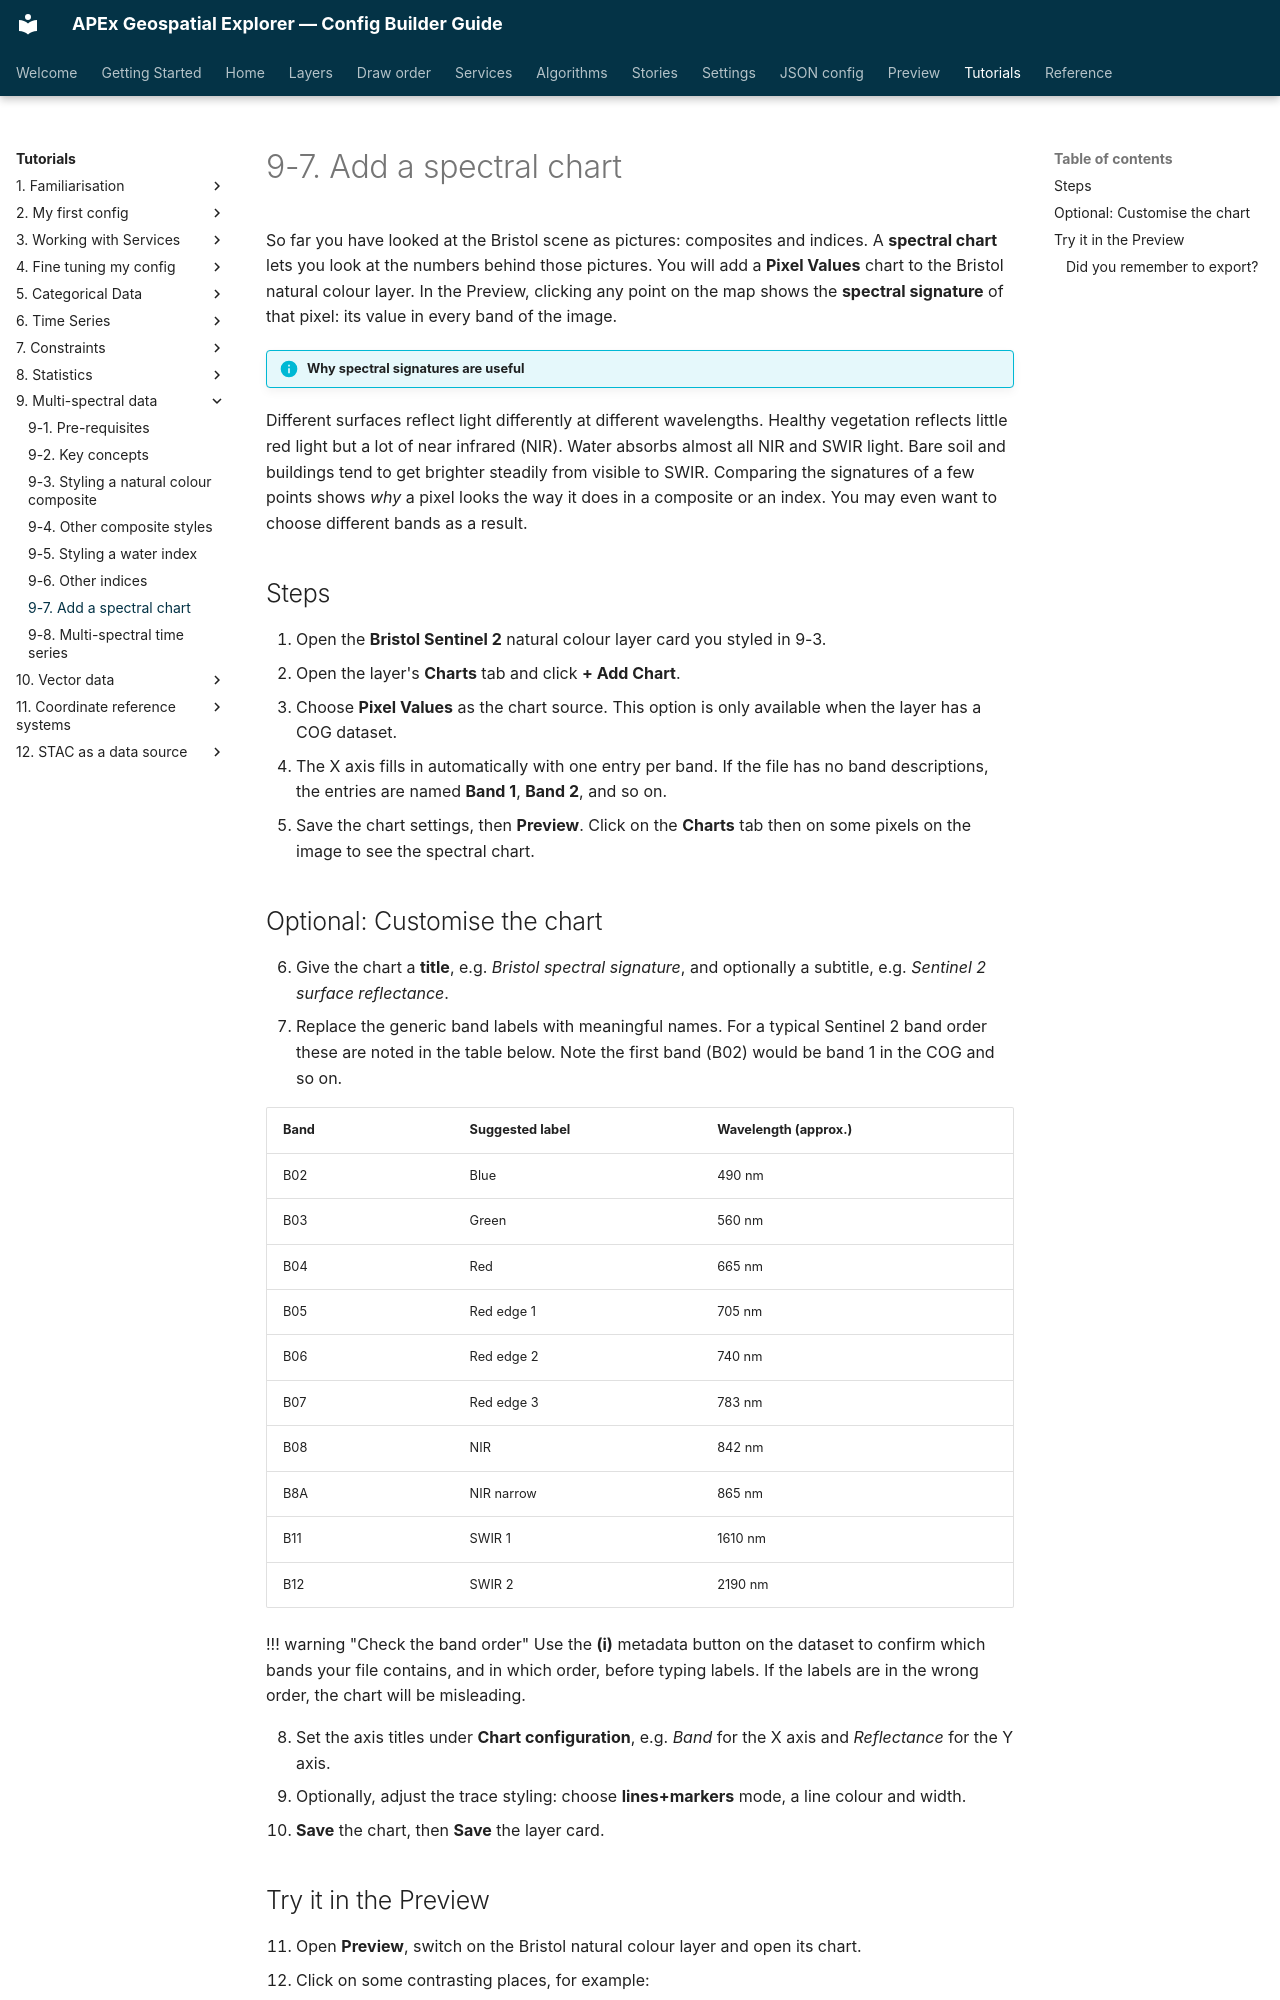

repository: ormsbydaniel/apex-ge-config-builder · page: workshops/09-multi-spectral-data/07-add-a-spectral-chart.html · generator: mkdocs

---
title: 9-7. Add a spectral chart
---

# 9-7. Add a spectral chart

So far you have looked at the Bristol scene as pictures: composites and indices. A **spectral chart** lets you look at the numbers behind those pictures. You will add a **Pixel Values** chart to the Bristol natural colour layer. In the Preview, clicking any point on the map shows the **spectral signature** of that pixel: its value in every band of the image.

!!! info "Why spectral signatures are useful"
Different surfaces reflect light differently at different wavelengths. Healthy vegetation reflects little red light but a lot of near infrared (NIR). Water absorbs almost all NIR and SWIR light. Bare soil and buildings tend to get brighter steadily from visible to SWIR. Comparing the signatures of a few points shows _why_ a pixel looks the way it does in a composite or an index. You may even want to choose different bands as a result.

## Steps

1. Open the **Bristol Sentinel 2** natural colour layer card you styled in 9-3.
2. Open the layer's **Charts** tab and click **+ Add Chart**.
3. Choose **Pixel Values** as the chart source. This option is only available when the layer has a COG dataset.
4. The X axis fills in automatically with one entry per band. If the file has no band descriptions, the entries are named **Band 1**, **Band 2**, and so on.
5. Save the chart settings, then **Preview**. Click on the **Charts** tab then on some pixels on the image to see the spectral chart.
